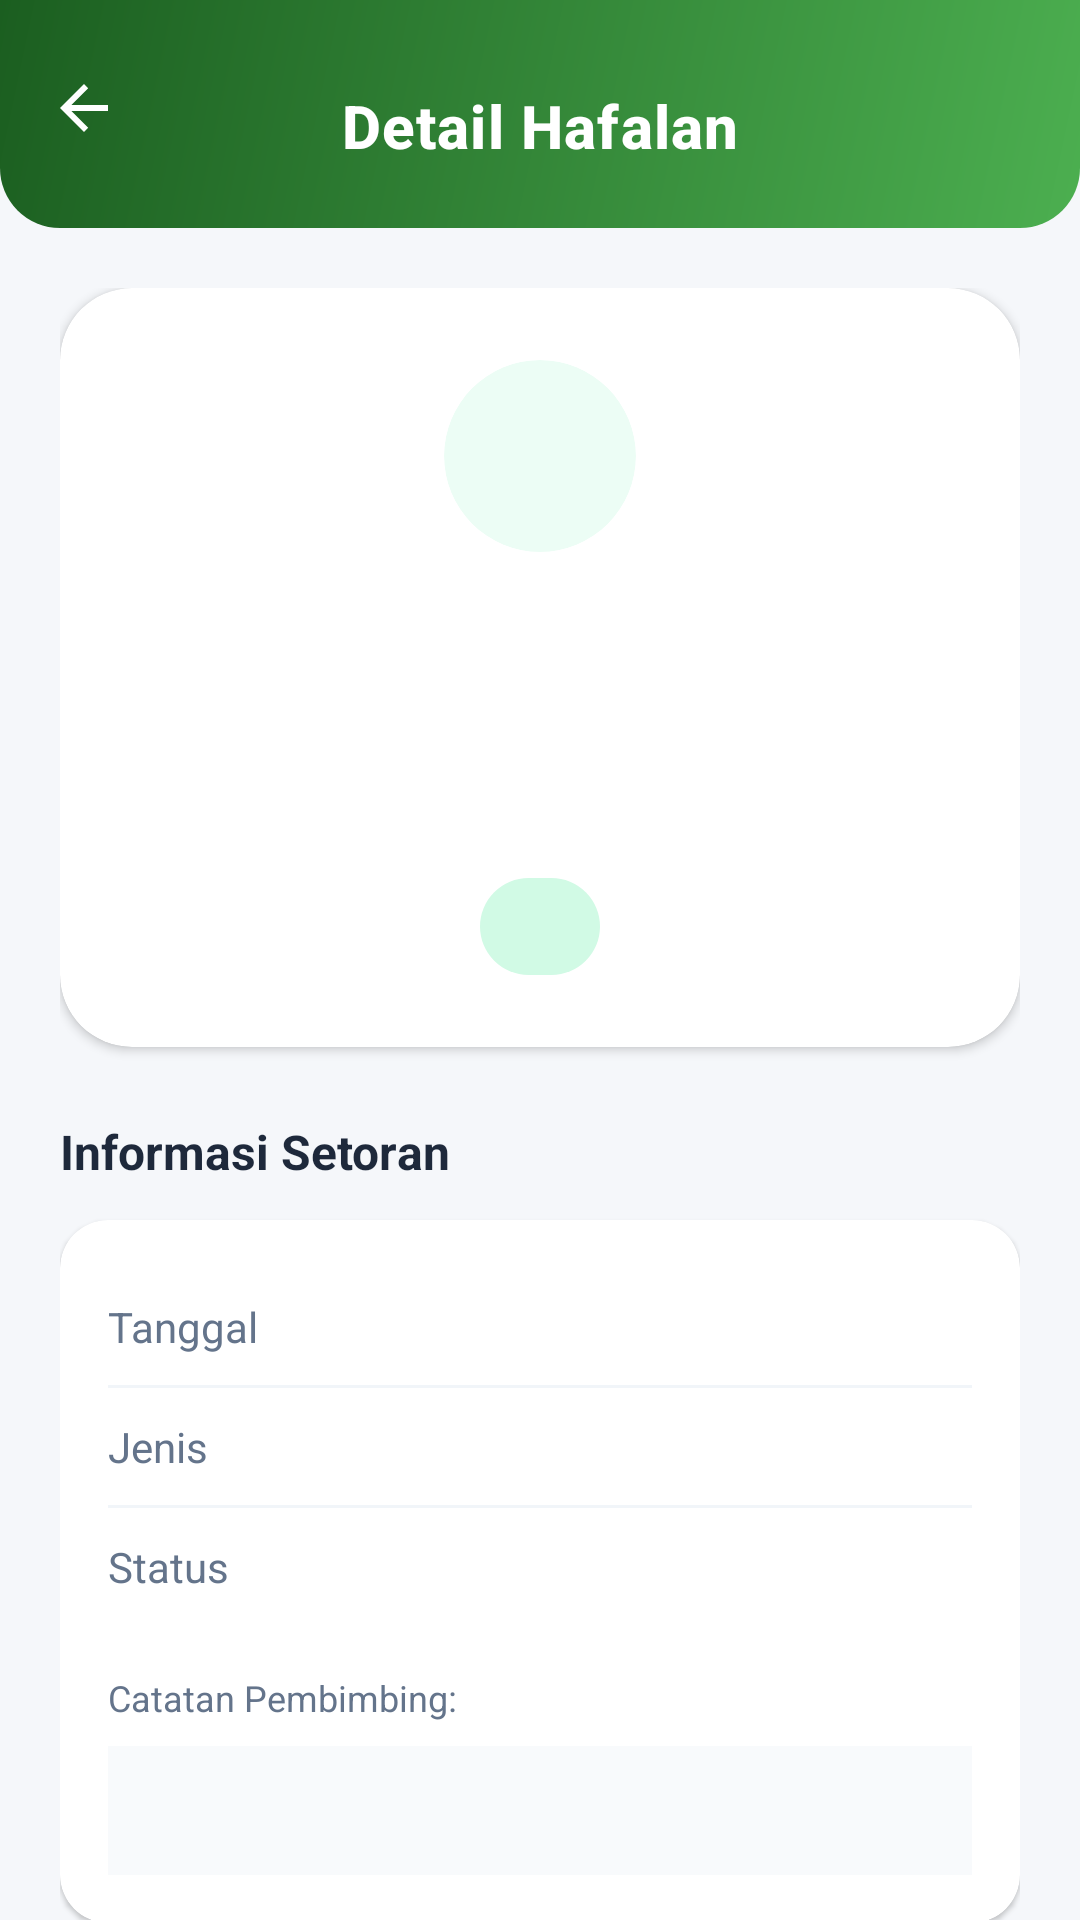

Produce the Android XML layout that renders to this screen, including the resource entries it uses.
<!-- AndroidManifest.xml: application theme Theme.RamadhanDigital -->
<!-- res/layout/activity_detail_setoran.xml -->
<?xml version="1.0" encoding="utf-8"?>
<androidx.coordinatorlayout.widget.CoordinatorLayout 
    xmlns:android="http://schemas.android.com/apk/res/android"
    xmlns:app="http://schemas.android.com/apk/res-auto"
    xmlns:tools="http://schemas.android.com/tools"
    android:layout_width="match_parent"
    android:layout_height="match_parent"
    android:background="#F5F7FA">

    
    <com.google.android.material.appbar.AppBarLayout
        android:layout_width="match_parent"
        android:layout_height="wrap_content"
        android:background="@android:color/transparent"
        app:elevation="0dp">

        <com.google.android.material.appbar.MaterialToolbar
            android:id="@+id/toolbar"
            android:layout_width="match_parent"
            android:layout_height="76dp"
            android:background="@drawable/bg_header_gradient"
            android:paddingTop="8dp"
            app:navigationIcon="?attr/homeAsUpIndicator"
            app:navigationIconTint="@android:color/white"
            app:title="Detail Hafalan"
            app:titleCentered="true"
            app:titleTextAppearance="@style/HeaderTitleStyle"
            app:titleTextColor="@android:color/white" />

    </com.google.android.material.appbar.AppBarLayout>

    <androidx.core.widget.NestedScrollView
        android:layout_width="match_parent"
        android:layout_height="match_parent"
        app:layout_behavior="@string/appbar_scrolling_view_behavior">

        <LinearLayout
            android:layout_width="match_parent"
            android:layout_height="wrap_content"
            android:orientation="vertical"
            android:padding="20dp">

            
            <com.google.android.material.card.MaterialCardView
                android:layout_width="match_parent"
                android:layout_height="wrap_content"
                app:cardCornerRadius="24dp"
                app:cardElevation="2dp"
                app:strokeWidth="0dp">

                <LinearLayout
                    android:layout_width="match_parent"
                    android:layout_height="wrap_content"
                    android:gravity="center"
                    android:orientation="vertical"
                    android:padding="24dp">

                    <com.google.android.material.card.MaterialCardView
                        android:layout_width="64dp"
                        android:layout_height="64dp"
                        app:cardBackgroundColor="#ECFDF5"
                        app:cardCornerRadius="32dp"
                        app:cardElevation="0dp">
                        <ImageView
                            android:layout_width="32dp"
                            android:layout_height="32dp"
                            android:layout_gravity="center"
                            android:src="@drawable/quran"
                            app:tint="#059669" />
                    </com.google.android.material.card.MaterialCardView>

                    <TextView
                        android:id="@+id/tvDetailSurahName"
                        android:layout_width="wrap_content"
                        android:layout_height="wrap_content"
                        android:layout_marginTop="16dp"
                        android:textColor="#1E293B"
                        android:textSize="22sp"
                        android:textStyle="bold"
                        tools:text="An-Naba" />

                    <TextView
                        android:id="@+id/tvDetailSubInfo"
                        android:layout_width="wrap_content"
                        android:layout_height="wrap_content"
                        android:layout_marginTop="4dp"
                        android:textColor="#64748B"
                        android:textSize="14sp"
                        tools:text="Materi: Juz Amma" />

                    <TextView
                        android:id="@+id/tvDetailDateTop"
                        android:layout_width="wrap_content"
                        android:layout_height="wrap_content"
                        android:layout_marginTop="8dp"
                        android:textColor="#94A3B8"
                        android:textSize="12sp"
                        tools:text="24 Maret 2025" />

                    <TextView
                        android:id="@+id/tvBadgeStatus"
                        android:layout_width="wrap_content"
                        android:layout_height="wrap_content"
                        android:layout_marginTop="16dp"
                        android:background="@drawable/bg_status_badge"
                        android:backgroundTint="#D1FAE5"
                        android:paddingHorizontal="20dp"
                        android:paddingVertical="8dp"
                        android:textColor="#059669"
                        android:textSize="12sp"
                        android:textStyle="bold"
                        tools:text="LULUS" />

                </LinearLayout>
            </com.google.android.material.card.MaterialCardView>

            <TextView
                android:layout_width="match_parent"
                android:layout_height="wrap_content"
                android:layout_marginTop="24dp"
                android:text="Informasi Setoran"
                android:textColor="#1E293B"
                android:textSize="16sp"
                android:textStyle="bold" />

            
            <com.google.android.material.card.MaterialCardView
                android:layout_width="match_parent"
                android:layout_height="wrap_content"
                android:layout_marginTop="12dp"
                app:cardCornerRadius="16dp"
                app:cardElevation="1dp"
                app:strokeWidth="0dp">

                <LinearLayout
                    android:layout_width="match_parent"
                    android:layout_height="wrap_content"
                    android:orientation="vertical"
                    android:padding="16dp">

                    <RelativeLayout android:layout_width="match_parent" android:layout_height="wrap_content" android:paddingVertical="10dp">
                        <TextView android:layout_width="wrap_content" android:layout_height="wrap_content" android:text="Tanggal" android:textColor="#64748B" />
                        <TextView android:id="@+id/tvInfoTanggal" android:layout_width="wrap_content" android:layout_height="wrap_content" android:layout_alignParentEnd="true" android:textColor="#1E293B" android:textStyle="bold" tools:text="24 Maret 2025" />
                    </RelativeLayout>
                    <View android:layout_width="match_parent" android:layout_height="1dp" android:background="#F1F5F9" />

                    <RelativeLayout android:layout_width="match_parent" android:layout_height="wrap_content" android:paddingVertical="10dp">
                        <TextView android:layout_width="wrap_content" android:layout_height="wrap_content" android:text="Jenis" android:textColor="#64748B" />
                        <TextView android:id="@+id/tvInfoJenis" android:layout_width="wrap_content" android:layout_height="wrap_content" android:layout_alignParentEnd="true" android:textColor="#1E293B" android:textStyle="bold" tools:text="An-Naba" />
                    </RelativeLayout>
                    <View android:layout_width="match_parent" android:layout_height="1dp" android:background="#F1F5F9" />

                    <RelativeLayout android:layout_width="match_parent" android:layout_height="wrap_content" android:paddingVertical="10dp">
                        <TextView android:layout_width="wrap_content" android:layout_height="wrap_content" android:text="Status" android:textColor="#64748B" />
                        <TextView android:id="@+id/tvInfoStatus" android:layout_width="wrap_content" android:layout_height="wrap_content" android:layout_alignParentEnd="true" android:textColor="#059669" android:textStyle="bold" tools:text="Lulus" />
                    </RelativeLayout>

                    <TextView
                        android:layout_width="wrap_content"
                        android:layout_height="wrap_content"
                        android:layout_marginTop="16dp"
                        android:text="Catatan Pembimbing:"
                        android:textColor="#64748B"
                        android:textSize="12sp" />

                    <TextView
                        android:id="@+id/tvInfoCatatan"
                        android:layout_width="match_parent"
                        android:layout_height="wrap_content"
                        android:layout_marginTop="8dp"
                        android:background="#F8FAFC"
                        android:padding="12dp"
                        android:textColor="#1E293B"
                        android:textSize="14sp"
                        android:fontFamily="sans-serif-light"
                        tools:text="Haifalan lancar, tajwid perlu diperhatikan lagi." />

                </LinearLayout>
            </com.google.android.material.card.MaterialCardView>

            
            <LinearLayout
                android:id="@+id/layoutAksiGuru"
                android:layout_width="match_parent"
                android:layout_height="wrap_content"
                android:layout_marginTop="32dp"
                android:layout_marginBottom="20dp"
                android:orientation="horizontal"
                android:visibility="gone"
                tools:visibility="visible">

                <com.google.android.material.button.MaterialButton
                    android:id="@+id/btnEdit"
                    style="@style/Widget.Material3.Button.TonalButton"
                    android:layout_width="0dp"
                    android:layout_height="72dp"
                    android:layout_marginEnd="8dp"
                    android:layout_weight="1"
                    android:text="Ubah Data"
                    android:textColor="#2563EB"
                    android:textSize="20sp"
                    app:backgroundTint="#EFF6FF"
                    app:cornerRadius="16dp"
                    app:icon="@android:drawable/ic_menu_edit"
                    app:iconTint="#2563EB" />

                <com.google.android.material.button.MaterialButton
                    android:id="@+id/btnHapus"
                    style="@style/Widget.Material3.Button.TonalButton"
                    android:layout_width="0dp"
                    android:layout_height="72dp"
                    android:layout_marginStart="8dp"
                    android:layout_weight="1"
                    android:text="Hapus"
                    android:textColor="#DC2626"
                    android:textSize="20sp"
                    app:backgroundTint="#FEF2F2"
                    app:cornerRadius="16dp"
                    app:icon="@android:drawable/ic_menu_delete"
                    app:iconTint="#DC2626" />

            </LinearLayout>

        </LinearLayout>
    </androidx.core.widget.NestedScrollView>

</androidx.coordinatorlayout.widget.CoordinatorLayout>
<!-- resources referenced by this layout -->
<resources>
  <!-- drawable bg_header_gradient (drawable) -->
  <?xml version="1.0" encoding="utf-8"?>
  <shape xmlns:android="http://schemas.android.com/apk/res/android">
      <gradient
          android:angle="135"
          android:endColor="#1B5E20"
          android:startColor="#4CAF50"
          android:type="linear" />
      <corners
          android:bottomLeftRadius="20dp"
          android:bottomRightRadius="20dp" />
  </shape>
  <!-- drawable bg_status_badge (drawable) -->
  <?xml version="1.0" encoding="utf-8"?>
  <shape xmlns:android="http://schemas.android.com/apk/res/android">
      <corners android:radius="100dp" />
      <solid android:color="@color/green_light_bg" />
  </shape>
  <style name="HeaderTitleStyle" parent="TextAppearance.MaterialComponents.Headline6">
          <item name="android:textColor">@color/gold_text</item>
          <item name="android:textStyle">bold</item>
          <item name="android:textSize">20sp</item>
          <item name="android:letterSpacing">0.02</item>
          <item name="android:fontFamily">serif</item>
      </style>
  <style name="Theme.RamadhanDigital" parent="Theme.MaterialComponents.Light.NoActionBar">
  
          
          <item name="colorPrimary">@color/green_header</item>
          <item name="colorPrimaryVariant">@color/green_status_bar</item>
          <item name="colorSecondary">@color/gold_text</item>
  
          <item name="colorOnPrimary">@color/white</item>
          <item name="colorOnSecondary">@color/white</item>
  
          
          <item name="android:windowBackground">@color/app_background</item>
  
          
          <item name="android:statusBarColor">@color/green_status_bar</item>
          <item name="android:navigationBarColor">@color/white</item>
  
          
          <item name="android:windowLightStatusBar">false</item>
  
          <item name="bottomNavigationStyle">@style/App.BottomNavigationView</item>
      </style>
  <color name="green_light_bg">#ECFDF5</color>
  <color name="gold_text">@color/gold_soft</color>
  <color name="green_header">@color/luxury_emerald</color>
  <color name="green_status_bar">@color/luxury_emerald</color>
  <color name="white">#FFFFFF</color>
  <color name="app_background">@color/luxury_bg</color>
  <style name="App.BottomNavigationView" parent="Widget.MaterialComponents.BottomNavigationView">
          <item name="itemActiveIndicatorStyle">@style/App.Custom.Indicator</item>
          <item name="itemTextAppearanceActive">@style/App.BottomNav.Text.Active</item>
          <item name="itemTextAppearanceInactive">@style/App.BottomNav.Text.Inactive</item>
          <item name="itemIconTint">@color/bottom_nav_color_state</item>
          <item name="itemTextColor">@color/bottom_nav_color_state</item>
          <item name="backgroundTint">@color/white</item>
      </style>
  <color name="gold_soft">#C5A059</color>
  <color name="luxury_emerald">#0A3622</color>
  <color name="luxury_bg">#F4F7F5</color>
  <style name="App.Custom.Indicator" parent="Widget.Material3.BottomNavigationView.ActiveIndicator">
          
          <item name="android:color">@color/bottom_nav_indicator</item>
          <item name="android:width">60dp</item>
          <item name="android:height">40dp</item>
      </style>
  <style name="App.BottomNav.Text.Active" parent="TextAppearance.MaterialComponents.Caption">
          <item name="android:textStyle">bold</item>
          <item name="android:textSize">14sp</item>
          <item name="android:fontFamily">serif</item>
      </style>
  <style name="App.BottomNav.Text.Inactive" parent="TextAppearance.MaterialComponents.Caption">
          <item name="android:textStyle">normal</item>
          <item name="android:textSize">12sp</item>
          <item name="android:fontFamily">serif</item>
      </style>
  <color name="bottom_nav_indicator">#1A0A3622</color>
</resources>
